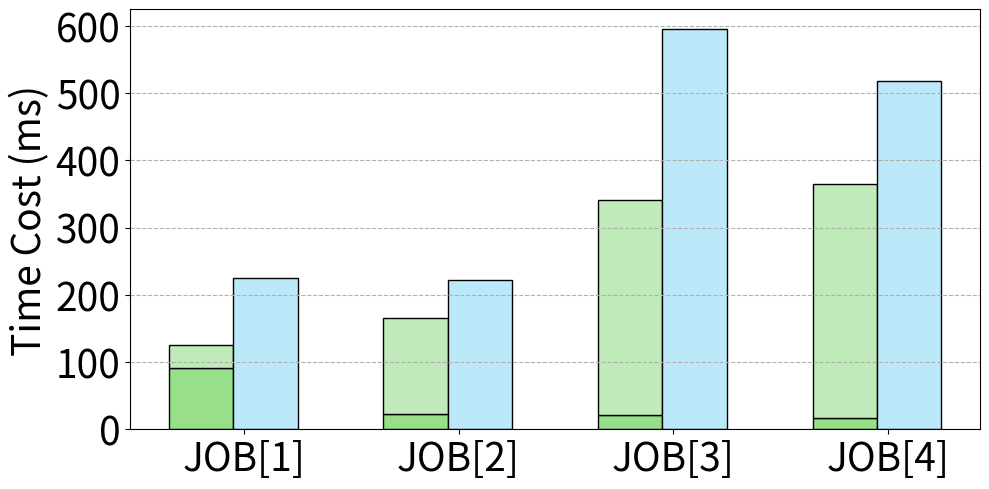

This chart was generated by the following Python code: (Note: this script raises an exception after producing the figure.)
import numpy as np
import matplotlib.pyplot as plt

queries = ["JOB[1]", "JOB[2]", "JOB[3]", "JOB[4]"]
methods = ["RelGo", "GrainDB"]

compile_times = np.array(
    [
        [91, 23, 21, 17],  # compilation time of RelGo
        [1, 1, 1, 1],  # GrainDB
    ]
)

execution_times = np.array(
    [
        [35, 143, 320, 348],  # execution time of RelGo
        [224, 221, 594, 517],  # GrainDB
    ]
)


plt.figure(figsize=(10, 5))

n_queries = len(queries)
n_methods = len(methods)

group_width = 0.6
bar_width = group_width / n_methods
index = np.arange(n_queries)

compile_colors = ["#98df8a", "lightskyblue"]  # Green, Orange, Blue
execution_colors = [
    "#C0EAB9",
    "#BCE9FA",
]  # Lighter Green, Lighter Orange, Lighter Blue

for i in range(n_methods):
    plt.bar(
        index + i * bar_width,
        compile_times[i],
        bar_width,
        color=compile_colors[i],
        edgecolor="k",
        label=f"{methods[i]} Opt. Time Cost",
        bottom=np.zeros(n_queries),
    )
    plt.bar(
        index + i * bar_width,
        execution_times[i],
        bar_width,
        color=execution_colors[i],
        edgecolor="k",
        label=f"{methods[i]} Exe. Time Cost",
        bottom=compile_times[i],
    )

plt.xticks(index + group_width / 3, queries, fontsize=28)
plt.yticks(fontsize=28)

plt.ylabel("Time Cost (ms)", fontsize=28)
plt.grid(linestyle="--", axis="y")

# plt.yscale('log')
# plt.show()
plt.tight_layout()
plt.savefig("../paper/figures/exp/opt_exe_job.pdf", bbox_inches="tight")
